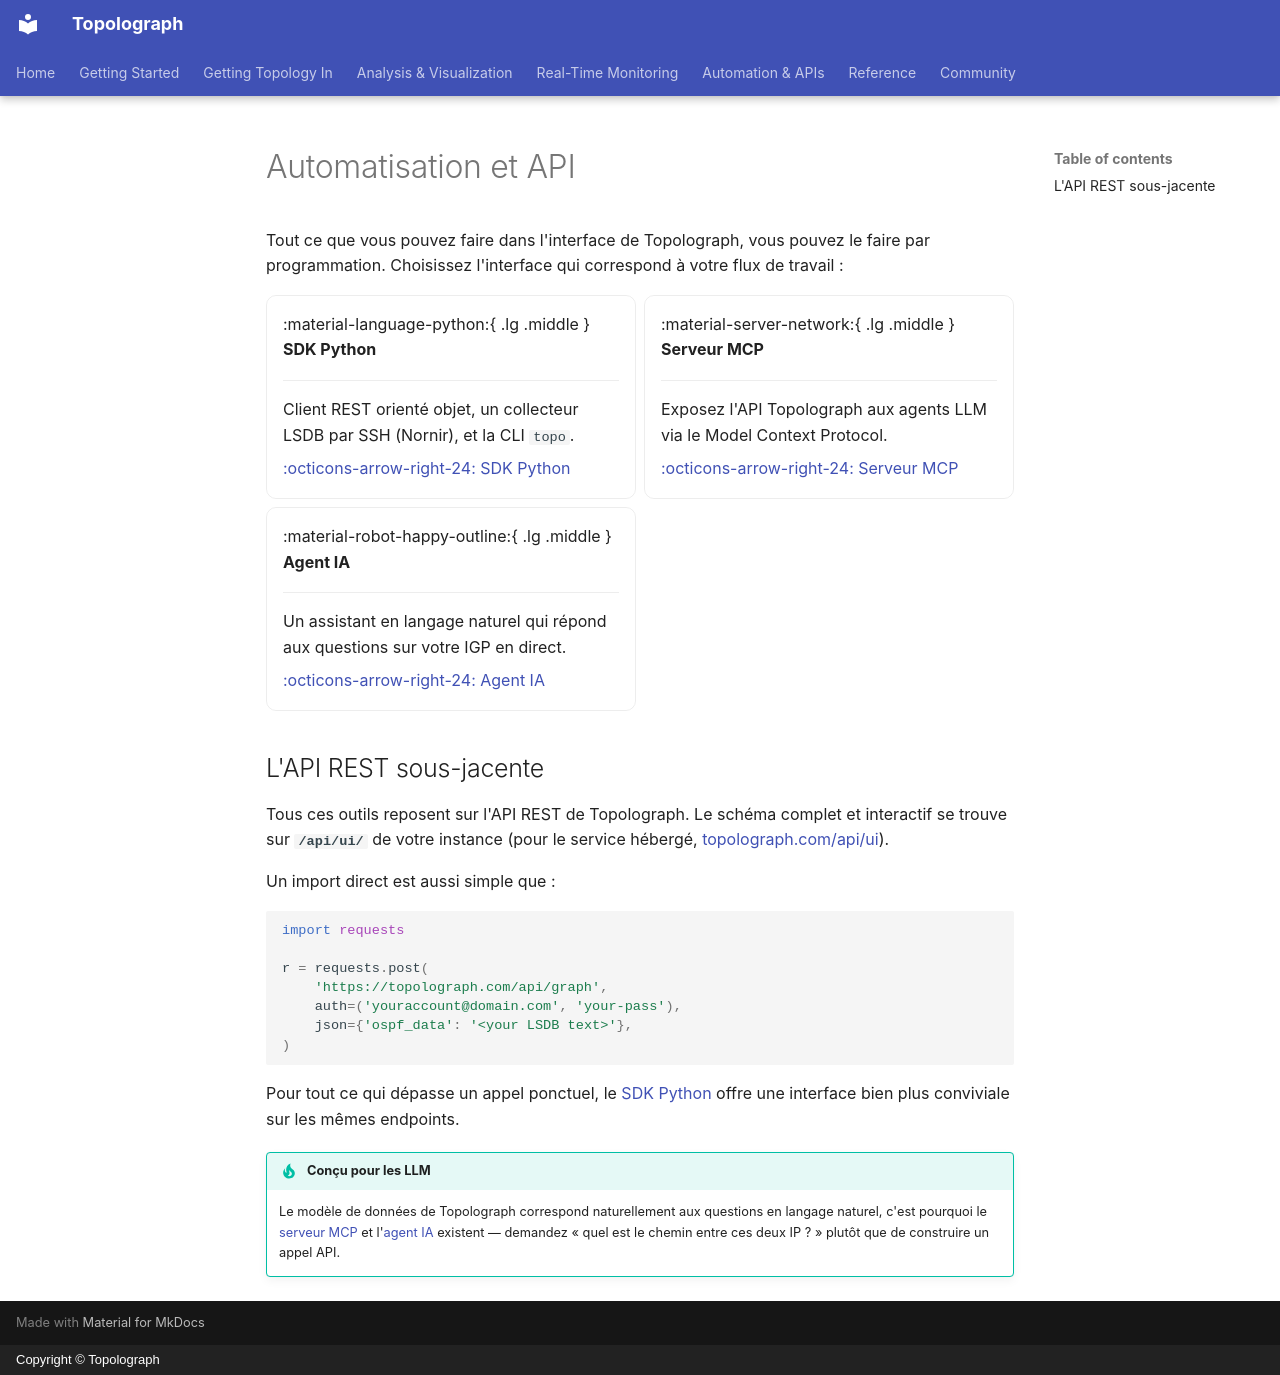

repository: Vadims06/topolograph · page: automation/index.fr/index.html · generator: mkdocs · copyright: Copyright © Topolograph

# Automatisation et API

Tout ce que vous pouvez faire dans l'interface de Topolograph, vous pouvez le
faire par programmation. Choisissez l'interface qui correspond à votre flux de
travail :

<div class="grid cards" markdown>

-   :material-language-python:{ .lg .middle } __SDK Python__

    ---

    Client REST orienté objet, un collecteur LSDB par SSH (Nornir), et la
    CLI `topo`.

    [:octicons-arrow-right-24: SDK Python](python-sdk.md)

-   :material-server-network:{ .lg .middle } __Serveur MCP__

    ---

    Exposez l'API Topolograph aux agents LLM via le Model Context Protocol.

    [:octicons-arrow-right-24: Serveur MCP](mcp-server.md)

-   :material-robot-happy-outline:{ .lg .middle } __Agent IA__

    ---

    Un assistant en langage naturel qui répond aux questions sur votre IGP
    en direct.

    [:octicons-arrow-right-24: Agent IA](ai-agent.md)

</div>

## L'API REST sous-jacente

Tous ces outils reposent sur l'API REST de Topolograph. Le schéma complet et
interactif se trouve sur **`/api/ui/`** de votre instance (pour le service
hébergé, [topolograph.com/api/ui](https://topolograph.com/api/ui/)).

Un import direct est aussi simple que :

```python
import requests

r = requests.post(
    'https://topolograph.com/api/graph',
    auth=('youraccount@domain.com', 'your-pass'),
    json={'ospf_data': '<your LSDB text>'},
)
```

Pour tout ce qui dépasse un appel ponctuel, le [SDK Python](python-sdk.md)
offre une interface bien plus conviviale sur les mêmes endpoints.

!!! tip "Conçu pour les LLM"
    Le modèle de données de Topolograph correspond naturellement aux questions
    en langage naturel, c'est pourquoi le [serveur MCP](mcp-server.md) et
    l'[agent IA](ai-agent.md) existent — demandez « quel est le chemin entre
    ces deux IP ? » plutôt que de construire un appel API.
